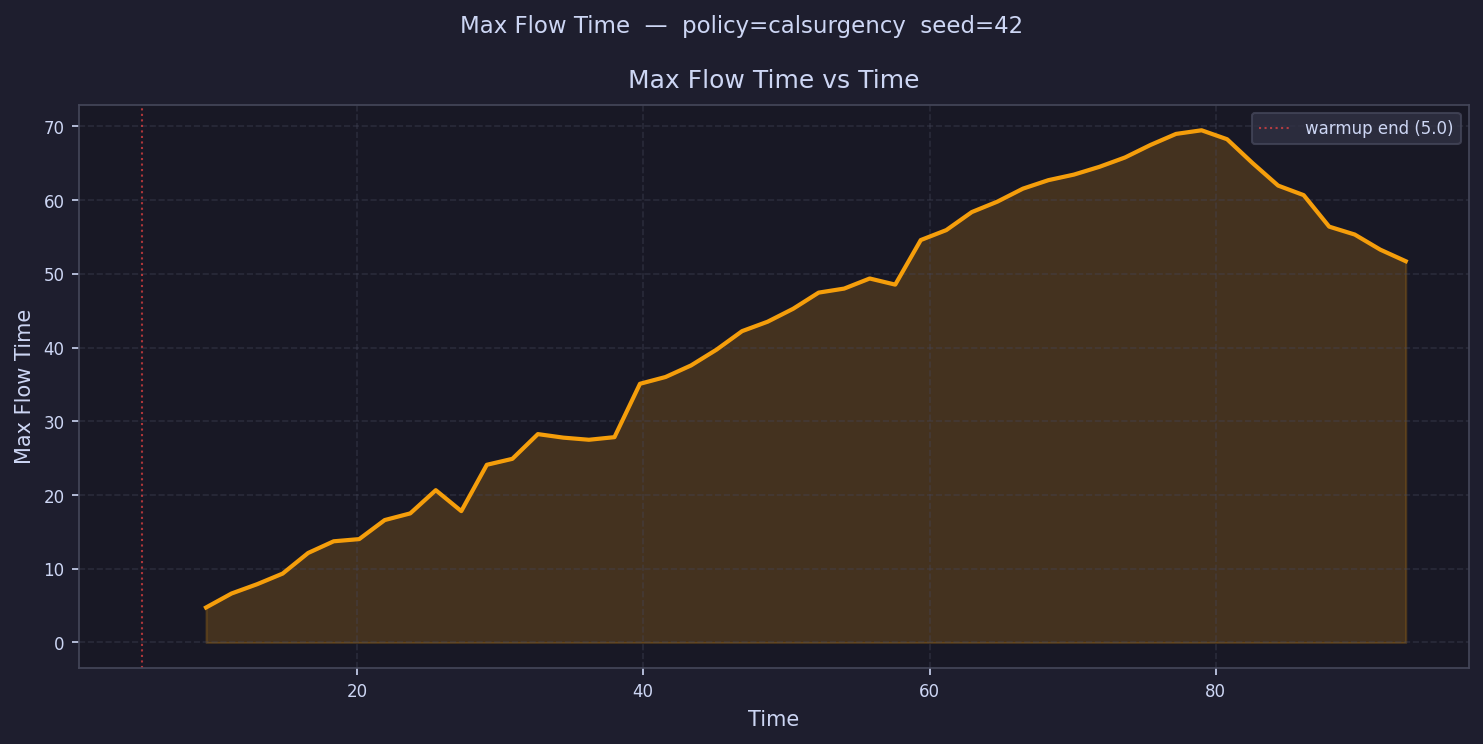

Values plotted in this chart, from the file beside it:
time, max_flow_time
5.892, 
7.675, 
9.458, 4.744
11.24, 6.643
13.02, 7.901
14.81, 9.34
16.59, 12.14
18.37, 13.72
20.16, 14.02
21.94, 16.6
23.72, 17.51
25.51, 20.65
27.29, 17.82
29.07, 24.1
30.86, 24.9
32.64, 28.26
34.42, 27.78
36.21, 27.49
37.99, 27.85
39.77, 35.08
41.55, 36
43.34, 37.57
45.12, 39.72
46.9, 42.22
48.69, 43.5
50.47, 45.26
52.25, 47.45
54.04, 47.99
55.82, 49.36
57.6, 48.53
59.39, 54.58
61.17, 55.93
62.95, 58.37
64.74, 59.78
66.52, 61.54
68.3, 62.7
70.09, 63.45
71.87, 64.51
73.65, 65.77
75.43, 67.47
77.22, 68.97
79, 69.46
80.78, 68.25
82.57, 65.01
84.35, 61.96
86.13, 60.67
87.92, 56.4
89.7, 55.33
91.48, 53.28
93.27, 51.71
